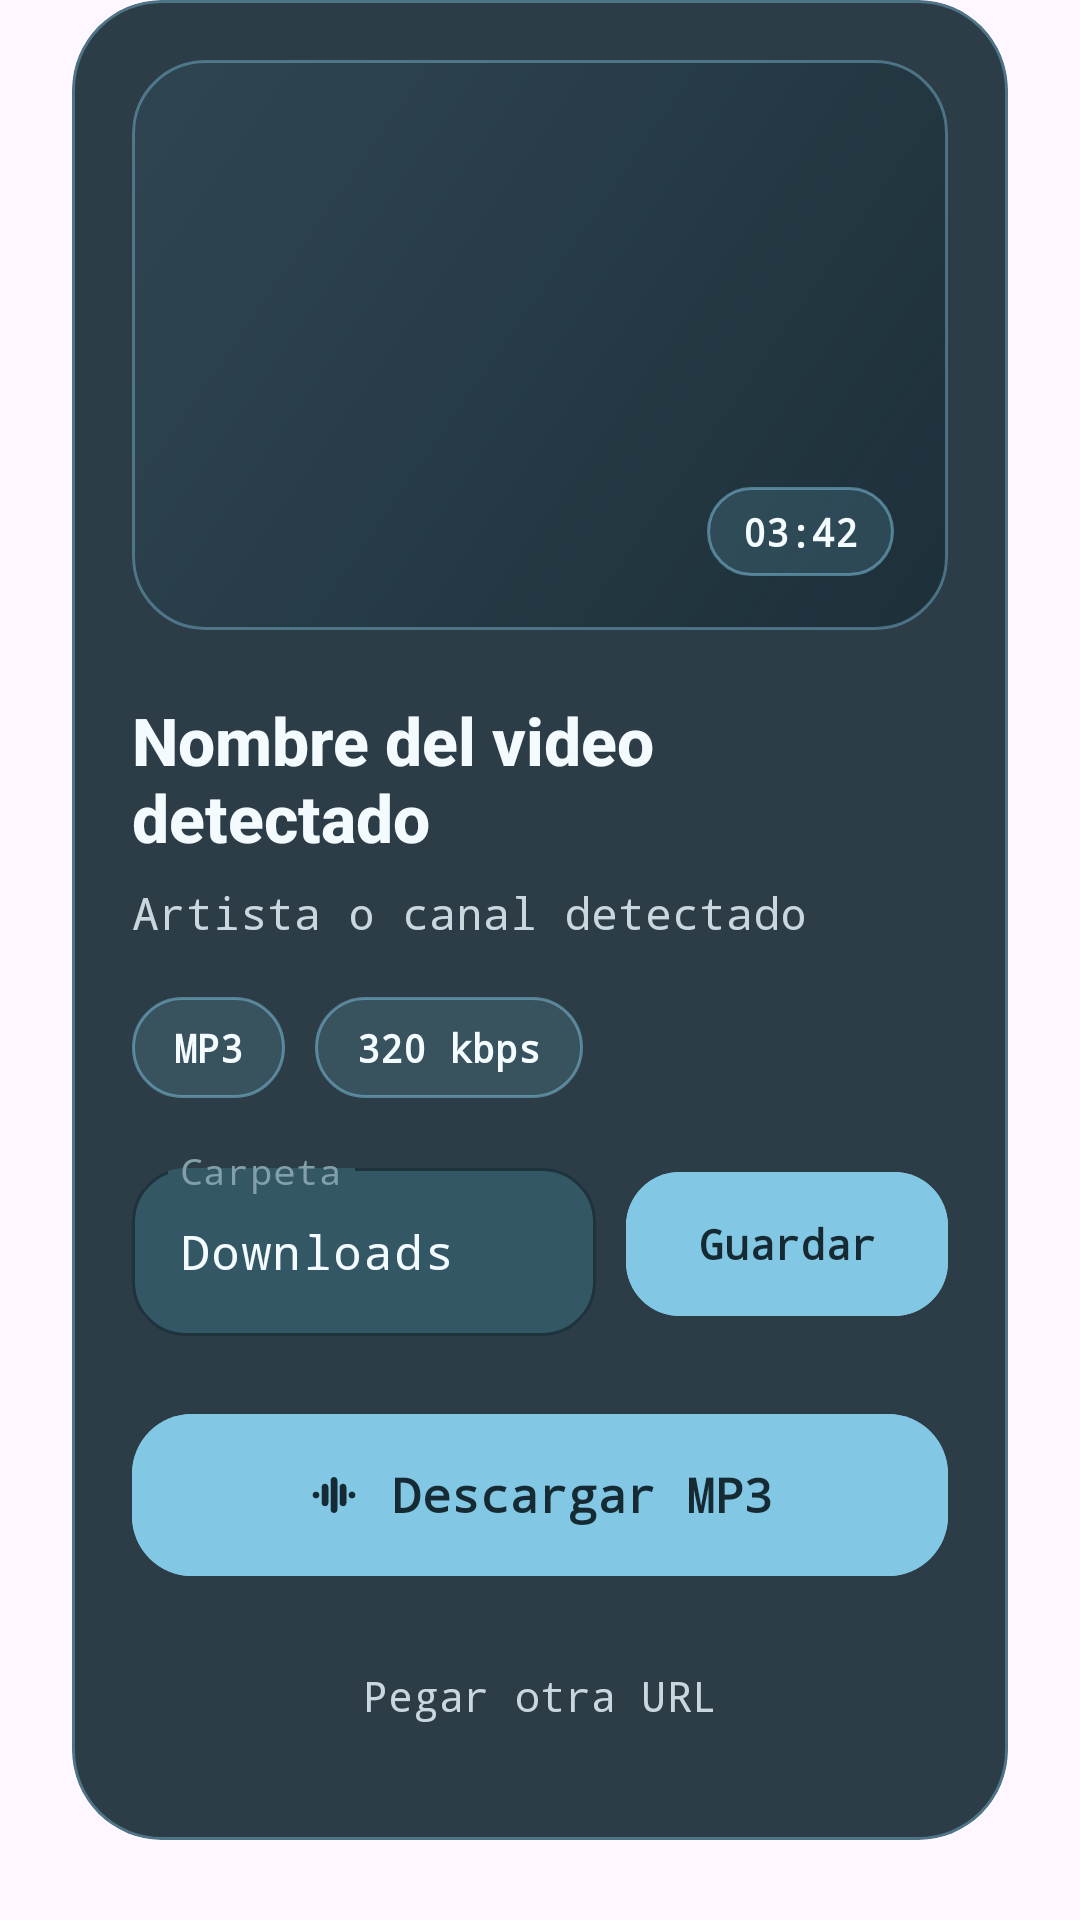

Here is an Android app screen rendered from its layout file. Give the layout XML and the strings, colors and styles it references.
<!-- AndroidManifest.xml: application theme Theme.Witube -->
<!-- res/layout/fragment_second.xml -->
<?xml version="1.0" encoding="utf-8"?>
<androidx.core.widget.NestedScrollView
    xmlns:android="http://schemas.android.com/apk/res/android"
    xmlns:app="http://schemas.android.com/apk/res-auto"
    xmlns:tools="http://schemas.android.com/tools"
    android:layout_width="match_parent"
    android:layout_height="match_parent"
    android:clipToPadding="false"
    android:fillViewport="true"
    android:paddingStart="24dp"
    android:paddingEnd="24dp"
    android:paddingBottom="28dp"
    tools:context=".SecondFragment">

    <androidx.constraintlayout.widget.ConstraintLayout
        android:layout_width="match_parent"
        android:layout_height="match_parent"
        android:minHeight="560dp">

        <com.google.android.material.card.MaterialCardView
            android:id="@+id/previewCard"
            android:layout_width="0dp"
            android:layout_height="wrap_content"
            app:cardBackgroundColor="@color/witube_card"
            app:cardCornerRadius="30dp"
            app:cardElevation="0dp"
            app:layout_constraintBottom_toBottomOf="parent"
            app:layout_constraintEnd_toEndOf="parent"
            app:layout_constraintStart_toStartOf="parent"
            app:layout_constraintTop_toTopOf="parent"
            app:strokeColor="@color/witube_card_stroke"
            app:strokeWidth="1dp">

            <LinearLayout
                android:layout_width="match_parent"
                android:layout_height="wrap_content"
                android:orientation="vertical"
                android:padding="20dp">

                <FrameLayout
                    android:id="@+id/thumbnailContainer"
                    android:layout_width="match_parent"
                    android:layout_height="190dp"
                    android:background="@drawable/bg_thumbnail_placeholder"
                    android:clipToOutline="true">

                    <ImageView
                        android:id="@+id/thumbnailImage"
                        android:layout_width="match_parent"
                        android:layout_height="match_parent"
                        android:contentDescription="@string/preview_thumbnail_description"
                        android:scaleType="centerCrop"
                        tools:src="@drawable/bg_thumbnail_placeholder" />

                    <TextView
                        android:id="@+id/durationText"
                        android:layout_width="wrap_content"
                        android:layout_height="wrap_content"
                        android:layout_gravity="bottom|end"
                        android:layout_margin="18dp"
                        android:background="@drawable/bg_signal_pill"
                        android:fontFamily="monospace"
                        android:paddingStart="12dp"
                        android:paddingTop="6dp"
                        android:paddingEnd="12dp"
                        android:paddingBottom="6dp"
                        android:text="@string/preview_duration_example"
                        android:textColor="@color/witube_text_primary"
                        android:textSize="13sp"
                        android:textStyle="bold" />

                </FrameLayout>

                <TextView
                    android:id="@+id/videoNameText"
                    android:layout_width="match_parent"
                    android:layout_height="wrap_content"
                    android:layout_marginTop="22dp"
                    android:fontFamily="sans-serif-medium"
                    android:text="@string/preview_video_name_example"
                    android:textColor="@color/witube_text_primary"
                    android:textSize="22sp"
                    android:textStyle="bold" />

                <TextView
                    android:id="@+id/artistNameText"
                    android:layout_width="match_parent"
                    android:layout_height="wrap_content"
                    android:layout_marginTop="7dp"
                    android:fontFamily="monospace"
                    android:text="@string/preview_artist_example"
                    android:textColor="@color/witube_text_secondary"
                    android:textSize="15sp" />

                <LinearLayout
                    android:layout_width="match_parent"
                    android:layout_height="wrap_content"
                    android:layout_marginTop="18dp"
                    android:orientation="horizontal">

                    <TextView
                        android:id="@+id/formatChipText"
                        android:layout_width="wrap_content"
                        android:layout_height="wrap_content"
                        android:background="@drawable/bg_signal_pill"
                        android:fontFamily="monospace"
                        android:paddingStart="14dp"
                        android:paddingTop="8dp"
                        android:paddingEnd="14dp"
                        android:paddingBottom="8dp"
                        android:text="@string/preview_format_mp3"
                        android:textColor="@color/witube_text_primary"
                        android:textSize="13sp"
                        android:textStyle="bold" />

                    <TextView
                        android:id="@+id/qualityChipText"
                        android:layout_width="wrap_content"
                        android:layout_height="wrap_content"
                        android:layout_marginStart="10dp"
                        android:background="@drawable/bg_signal_pill"
                        android:fontFamily="monospace"
                        android:paddingStart="14dp"
                        android:paddingTop="8dp"
                        android:paddingEnd="14dp"
                        android:paddingBottom="8dp"
                        android:text="@string/preview_quality_example"
                        android:textColor="@color/witube_text_primary"
                        android:textSize="13sp"
                        android:textStyle="bold" />

                </LinearLayout>

                <LinearLayout
                    android:layout_width="match_parent"
                    android:layout_height="wrap_content"
                    android:layout_marginTop="18dp"
                    android:gravity="center_vertical"
                    android:orientation="horizontal">

                    <com.google.android.material.textfield.TextInputLayout
                        android:id="@+id/saveFolderInputLayout"
                        android:layout_width="0dp"
                        android:layout_height="wrap_content"
                        android:layout_weight="1"
                        android:hint="@string/preview_save_folder_hint"
                        android:textColorHint="@color/witube_text_muted"
                        app:boxBackgroundColor="@color/witube_field"
                        app:boxCornerRadiusBottomEnd="18dp"
                        app:boxCornerRadiusBottomStart="18dp"
                        app:boxCornerRadiusTopEnd="18dp"
                        app:boxCornerRadiusTopStart="18dp"
                        app:boxStrokeColor="@color/witube_accent"
                        app:hintTextColor="@color/witube_accent">

                        <com.google.android.material.textfield.TextInputEditText
                            android:id="@+id/saveFolderEditText"
                            android:layout_width="match_parent"
                            android:layout_height="wrap_content"
                            android:enabled="false"
                            android:fontFamily="monospace"
                            android:minHeight="56dp"
                            android:singleLine="true"
                            android:text="@string/preview_save_folder_default"
                            android:textColor="@color/witube_text_primary" />

                    </com.google.android.material.textfield.TextInputLayout>

                    <com.google.android.material.button.MaterialButton
                        android:id="@+id/chooseFolderButton"
                        android:layout_width="wrap_content"
                        android:layout_height="56dp"
                        android:layout_marginStart="10dp"
                        android:backgroundTint="@color/witube_accent"
                        android:fontFamily="monospace"
                        android:minWidth="96dp"
                        android:text="@string/preview_save_folder_button"
                        android:textAllCaps="false"
                        android:textColor="@color/witube_button_text"
                        android:textStyle="bold"
                        app:cornerRadius="18dp" />

                </LinearLayout>

                <com.google.android.material.button.MaterialButton
                    android:id="@+id/downloadButton"
                    android:layout_width="match_parent"
                    android:layout_height="62dp"
                    android:layout_marginTop="22dp"
                    android:backgroundTint="@color/witube_accent"
                    android:fontFamily="monospace"
                    android:text="@string/preview_download_button"
                    android:textAllCaps="false"
                    android:textColor="@color/witube_button_text"
                    android:textSize="16sp"
                    android:textStyle="bold"
                    app:cornerRadius="20dp"
                    app:icon="@drawable/ic_audio_wave"
                    app:iconGravity="textStart"
                    app:iconPadding="10dp"
                    app:iconTint="@color/witube_button_text" />

                <com.google.android.material.button.MaterialButton
                    android:id="@+id/backButton"
                    style="@style/Widget.Material3.Button.TextButton"
                    android:layout_width="match_parent"
                    android:layout_height="56dp"
                    android:layout_marginTop="8dp"
                    android:fontFamily="monospace"
                    android:text="@string/preview_back_button"
                    android:textAllCaps="false"
                    android:textColor="@color/witube_text_secondary" />

            </LinearLayout>

        </com.google.android.material.card.MaterialCardView>

    </androidx.constraintlayout.widget.ConstraintLayout>
</androidx.core.widget.NestedScrollView>
<!-- resources referenced by this layout -->
<resources>
  <color name="witube_accent">#82C8E5</color>
  <color name="witube_button_text">#162A33</color>
  <color name="witube_card">#E6162A33</color>
  <color name="witube_card_stroke">#6682C8E5</color>
  <color name="witube_field">#345766</color>
  <color name="witube_text_muted">#829FAB</color>
  <color name="witube_text_primary">#F3FBFF</color>
  <color name="witube_text_secondary">#C8D8DE</color>
  <!-- drawable bg_signal_pill (drawable) -->
  <?xml version="1.0" encoding="utf-8"?>
  <shape xmlns:android="http://schemas.android.com/apk/res/android" android:shape="rectangle">
      <solid android:color="#2682C8E5" />
      <corners android:radius="999dp" />
      <stroke
          android:width="1dp"
          android:color="#8082C8E5" />
  </shape>
  <!-- drawable bg_thumbnail_placeholder (drawable) -->
  <?xml version="1.0" encoding="utf-8"?>
  <shape xmlns:android="http://schemas.android.com/apk/res/android" android:shape="rectangle">
      <gradient
          android:angle="135"
          android:endColor="#55345766"
          android:startColor="#B3162A33" />
      <corners android:radius="24dp" />
      <stroke
          android:width="1dp"
          android:color="#6682C8E5" />
  </shape>
  <!-- drawable ic_audio_wave (drawable) -->
  <?xml version="1.0" encoding="utf-8"?>
  <vector xmlns:android="http://schemas.android.com/apk/res/android"
      android:width="24dp"
      android:height="24dp"
      android:viewportWidth="24"
      android:viewportHeight="24">
      <path
          android:fillColor="@android:color/white"
          android:pathData="M4,10.5C4.83,10.5 5.5,11.17 5.5,12V12C5.5,12.83 4.83,13.5 4,13.5C3.17,13.5 2.5,12.83 2.5,12V12C2.5,11.17 3.17,10.5 4,10.5ZM8,7C8.83,7 9.5,7.67 9.5,8.5V15.5C9.5,16.33 8.83,17 8,17C7.17,17 6.5,16.33 6.5,15.5V8.5C6.5,7.67 7.17,7 8,7ZM12,4C12.83,4 13.5,4.67 13.5,5.5V18.5C13.5,19.33 12.83,20 12,20C11.17,20 10.5,19.33 10.5,18.5V5.5C10.5,4.67 11.17,4 12,4ZM16,7C16.83,7 17.5,7.67 17.5,8.5V15.5C17.5,16.33 16.83,17 16,17C15.17,17 14.5,16.33 14.5,15.5V8.5C14.5,7.67 15.17,7 16,7ZM20,10.5C20.83,10.5 21.5,11.17 21.5,12V12C21.5,12.83 20.83,13.5 20,13.5C19.17,13.5 18.5,12.83 18.5,12V12C18.5,11.17 19.17,10.5 20,10.5Z" />
  </vector>
  <string name="preview_artist_example">Artista o canal detectado</string>
  <string name="preview_back_button">Pegar otra URL</string>
  <string name="preview_download_button">Descargar MP3</string>
  <string name="preview_duration_example">03:42</string>
  <string name="preview_format_mp3">MP3</string>
  <string name="preview_quality_example">320 kbps</string>
  <string name="preview_save_folder_button">Guardar</string>
  <string name="preview_save_folder_default">Downloads</string>
  <string name="preview_save_folder_hint">Carpeta</string>
  <string name="preview_thumbnail_description">Miniatura del video</string>
  <string name="preview_video_name_example">Nombre del video detectado</string>
  <style name="Theme.Witube" parent="Base.Theme.Witube" />
  <style name="Base.Theme.Witube" parent="Theme.Material3.DayNight.NoActionBar">
          
          
      </style>
</resources>
